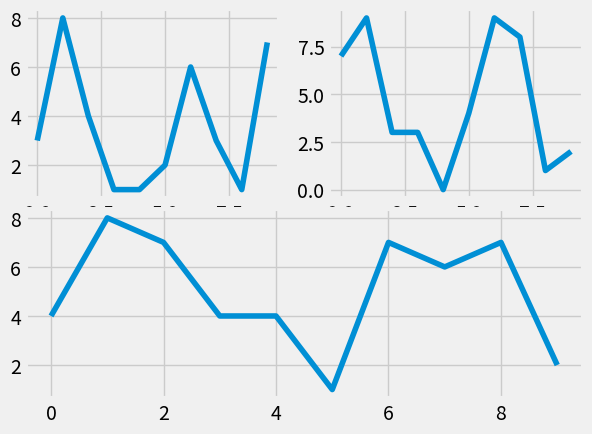

Write Python code to recreate this figure.
import random
import matplotlib.pyplot as plt
from matplotlib import style

style.use('fivethirtyeight')

fig = plt.figure()

def create_plots():
     xs = []
     ys = []

     for i in range(10):
          x = i
          y = random.randrange(10)

          xs.append(x)
          ys.append(y)

     return xs,ys

ax1 = plt.subplot2grid((6,2), (0,0), rowspan=3, colspan=1)
ax2 = plt.subplot2grid((6,2), (0,1), rowspan=3, colspan=1)
ax3 = plt.subplot2grid((6,2), (3,0), rowspan=3, colspan=2)

##ax1 = fig.add_subplot(221)
##ax2 = fig.add_subplot(222)
##ax3 = fig.add_subplot(212)

x,y = create_plots()
ax1.plot(x,y)

x,y = create_plots()
ax2.plot(x,y)

x,y = create_plots()
ax3.plot(x,y)

plt.show()
